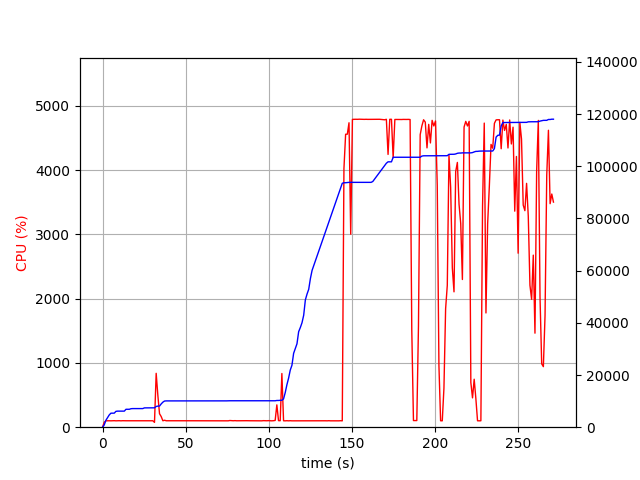

The table this chart was drawn from, first rows:
elapsed_time, nproc, cpu, mem_real, mem_virtual
3.552436828613281e-05, 1, 0.0, 8.926, 3186
1.006, 1, 76.5, 859.6, 2584
2.013, 1, 99.3, 2650, 4944
3.021, 1, 100.2, 3694, 6680
4.028, 1, 100.3, 4702, 8578
5.036, 1, 99.2, 5368, 8578
6.043, 1, 100.3, 5374, 8578
7.05, 1, 101.3, 5390, 8578
8.058, 1, 99.2, 6072, 10738
9.067, 1, 100.1, 6160, 10738
10.08, 1, 101.1, 6160, 10738
11.08, 1, 99.1, 6160, 10738
12.09, 1, 101.0, 6160, 10738
13.1, 1, 100.1, 6160, 10738
14.11, 1, 100.1, 6866, 10738
15.12, 1, 100.1, 6866, 10738
16.13, 1, 100.2, 6868, 10738
17.14, 1, 100.1, 7088, 10738
18.15, 1, 100.0, 7134, 10738
19.16, 1, 100.1, 7136, 10750
20.17, 1, 100.1, 7136, 10750
21.18, 1, 100.0, 7136, 10750
22.19, 1, 99.1, 7136, 10750
23.2, 1, 101.0, 7136, 10750
24.21, 1, 100.0, 7136, 10750
25.22, 1, 100.1, 7402, 10750
26.22, 1, 100.1, 7402, 10750
27.23, 1, 100.0, 7402, 10750
28.24, 1, 99.1, 7402, 10750
29.25, 1, 101.1, 7402, 10750
30.26, 1, 100.1, 7402, 10750
31.27, 2, 75.3, 7428, 10791
32.28, 1, 838.0, 7948, 14597
33.29, 1, 495.9, 8090, 14792
34.3, 1, 209.4, 8100, 14792
35.31, 1, 165.7, 8928, 15782
36.31, 1, 100.2, 9598, 16272
37.32, 1, 108.1, 10028, 16990
38.33, 1, 100.2, 10078, 16990
39.34, 1, 100.3, 10078, 16990
40.34, 1, 100.3, 10078, 16990
41.35, 1, 101.3, 10080, 16990
42.36, 1, 100.3, 10080, 16990
43.36, 1, 99.4, 10082, 16990
44.37, 1, 100.3, 10082, 16990
45.38, 1, 100.3, 10082, 16990
46.38, 1, 100.3, 10082, 16990
47.39, 1, 99.4, 10082, 16990
48.4, 1, 100.2, 10090, 16990
49.41, 1, 101.1, 10092, 16990
50.42, 1, 100.1, 10092, 16990
51.43, 1, 100.1, 10092, 16990
52.43, 1, 100.1, 10092, 16990
53.44, 1, 100.1, 10092, 16990
54.45, 1, 100.1, 10092, 16990
55.46, 1, 100.1, 10092, 16990
56.47, 1, 99.1, 10092, 16990
57.48, 1, 101.1, 10092, 16990
58.49, 1, 101.1, 10092, 16990
59.5, 1, 100.1, 10092, 16990
... 209 more rows
